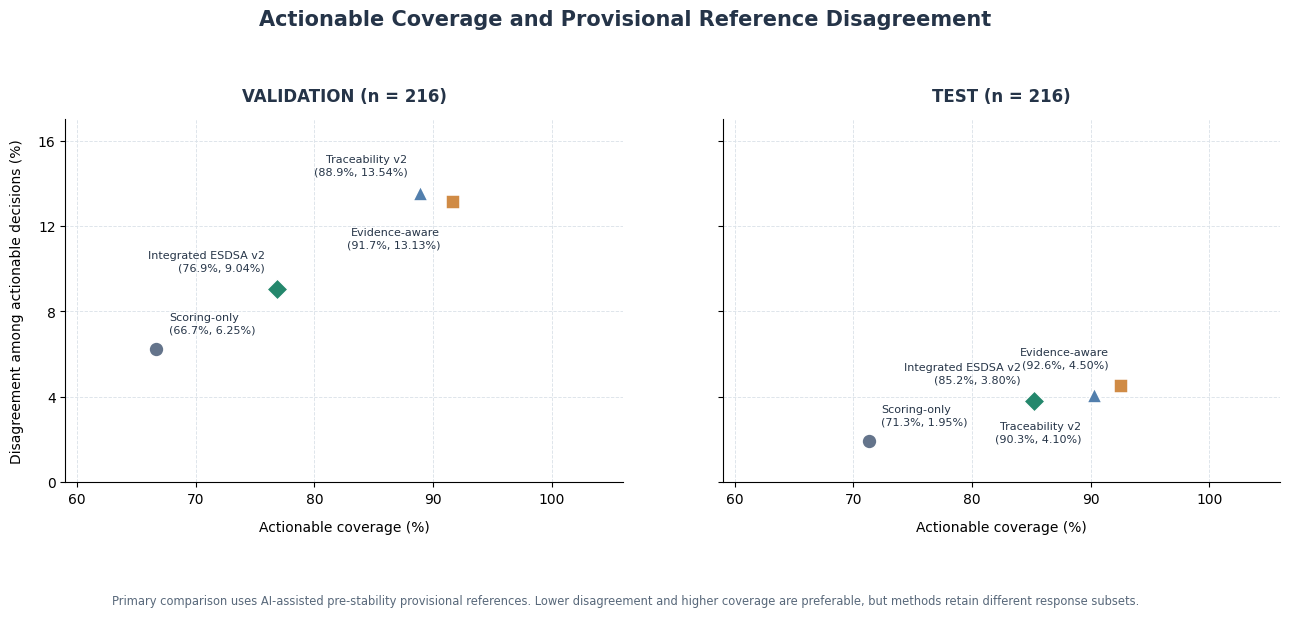

Source code (Python):

from pathlib import Path

import matplotlib.pyplot as plt
from matplotlib.ticker import MultipleLocator


OUTPUT_DIR = Path("figures")
OUTPUT_DIR.mkdir(parents=True, exist_ok=True)

plt.rcParams.update({
    "font.family": "DejaVu Sans",
    "font.size": 10,
    "axes.labelsize": 10,
    "axes.titlesize": 12,
    "pdf.fonttype": 42,
    "ps.fonttype": 42,
    "svg.fonttype": "none",
    "savefig.facecolor": "white",
})

METHODS = [
    "Scoring-only",
    "Evidence-aware",
    "Traceability v2",
    "Integrated ESDSA v2",
]

COLORS = {
    "Scoring-only": "#64748B",
    "Evidence-aware": "#D08B45",
    "Traceability v2": "#527FAD",
    "Integrated ESDSA v2": "#24876C",
}

MARKERS = {
    "Scoring-only": "o",
    "Evidence-aware": "s",
    "Traceability v2": "^",
    "Integrated ESDSA v2": "D",
}


DATA = {
    "VALIDATION": {
        "Scoring-only": (144, 9),
        "Evidence-aware": (198, 26),
        "Traceability v2": (192, 26),
        "Integrated ESDSA v2": (166, 15),
    },
    "TEST": {
        "Scoring-only": (154, 3),
        "Evidence-aware": (200, 9),
        "Traceability v2": (195, 8),
        "Integrated ESDSA v2": (184, 7),
    },
}

N_RESPONSES = 216


OFFSETS = {
    "VALIDATION": {
        "Scoring-only": (9, 10),
        "Evidence-aware": (-9, -18),
        "Traceability v2": (-9, 12),
        "Integrated ESDSA v2": (-9, 12),
    },
    "TEST": {
        "Scoring-only": (9, 10),
        "Evidence-aware": (-9, 12),
        "Traceability v2": (-9, -19),
        "Integrated ESDSA v2": (-9, 12),
    },
}

fig, axes = plt.subplots(
    1, 2,
    figsize=(13.5, 5.5),
    sharex=True,
    sharey=True,
)

for ax, (partition, values) in zip(axes, DATA.items()):

    for method in METHODS:
        actionable, disagreements = values[method]

        assert 0 <= disagreements <= actionable <= N_RESPONSES

        coverage = 100 * actionable / N_RESPONSES
        disagreement = 100 * disagreements / actionable

        ax.scatter(
            coverage,
            disagreement,
            s=115,
            marker=MARKERS[method],
            color=COLORS[method],
            edgecolor="white",
            linewidth=1.1,
            zorder=5,
        )

        dx, dy = OFFSETS[partition][method]

        ax.annotate(
            f"{method}\n({coverage:.1f}%, {disagreement:.2f}%)",
            xy=(coverage, disagreement),
            xytext=(dx, dy),
            textcoords="offset points",
            ha="left" if dx >= 0 else "right",
            va="bottom" if dy >= 0 else "top",
            fontsize=8.0,
            color="#263548",
            linespacing=1.3,
        )

    ax.set_title(
        f"{partition} (n = {N_RESPONSES})",
        fontsize=12,
        fontweight="bold",
        color="#253448",
        pad=13,
    )

    ax.set_xlim(59, 106)
    ax.set_ylim(0, 17)
    ax.xaxis.set_major_locator(MultipleLocator(10))
    ax.yaxis.set_major_locator(MultipleLocator(4))

    ax.grid(
        True,
        linestyle="--",
        linewidth=0.65,
        color="#DCE3E9",
    )

    ax.set_axisbelow(True)
    ax.spines["top"].set_visible(False)
    ax.spines["right"].set_visible(False)
    ax.set_xlabel("Actionable coverage (%)", labelpad=10)

axes[0].set_ylabel(
    "Disagreement among actionable decisions (%)",
    labelpad=10,
)

fig.suptitle(
    "Actionable Coverage and Provisional Reference Disagreement",
    fontsize=15,
    fontweight="bold",
    color="#253448",
    y=1.04,
)

fig.text(
    0.5, -0.035,
    "Primary comparison uses AI-assisted pre-stability provisional references. "
    "Lower disagreement and higher coverage are preferable, "
    "but methods retain different response subsets.",
    ha="center",
    va="center",
    fontsize=8.3,
    color="#58687A",
)

fig.subplots_adjust(
    left=0.085,
    right=0.985,
    bottom=0.18,
    top=0.84,
    wspace=0.18,
)

for extension in ("pdf", "svg", "png"):
    path = OUTPUT_DIR / f"figure_2_coverage_disagreement.{extension}"

    save_kwargs = {
        "bbox_inches": "tight",
        "pad_inches": 0.23,
    }

    if extension == "png":
        save_kwargs["dpi"] = 350

    fig.savefig(path, **save_kwargs)

plt.close(fig)

print("Figure 2 generated successfully.")

for extension in ("pdf", "svg", "png"):
    print(
        OUTPUT_DIR /
        f"figure_2_coverage_disagreement.{extension}"
    )

print("\nVerified plotting inputs:")
for partition, values in DATA.items():
    print(f"\n{partition}")
    for method, (actionable, disagreements) in values.items():
        print(
            f"{method}: "
            f"coverage={100*actionable/N_RESPONSES:.2f}%, "
            f"disagreement={100*disagreements/actionable:.2f}%"
        )
